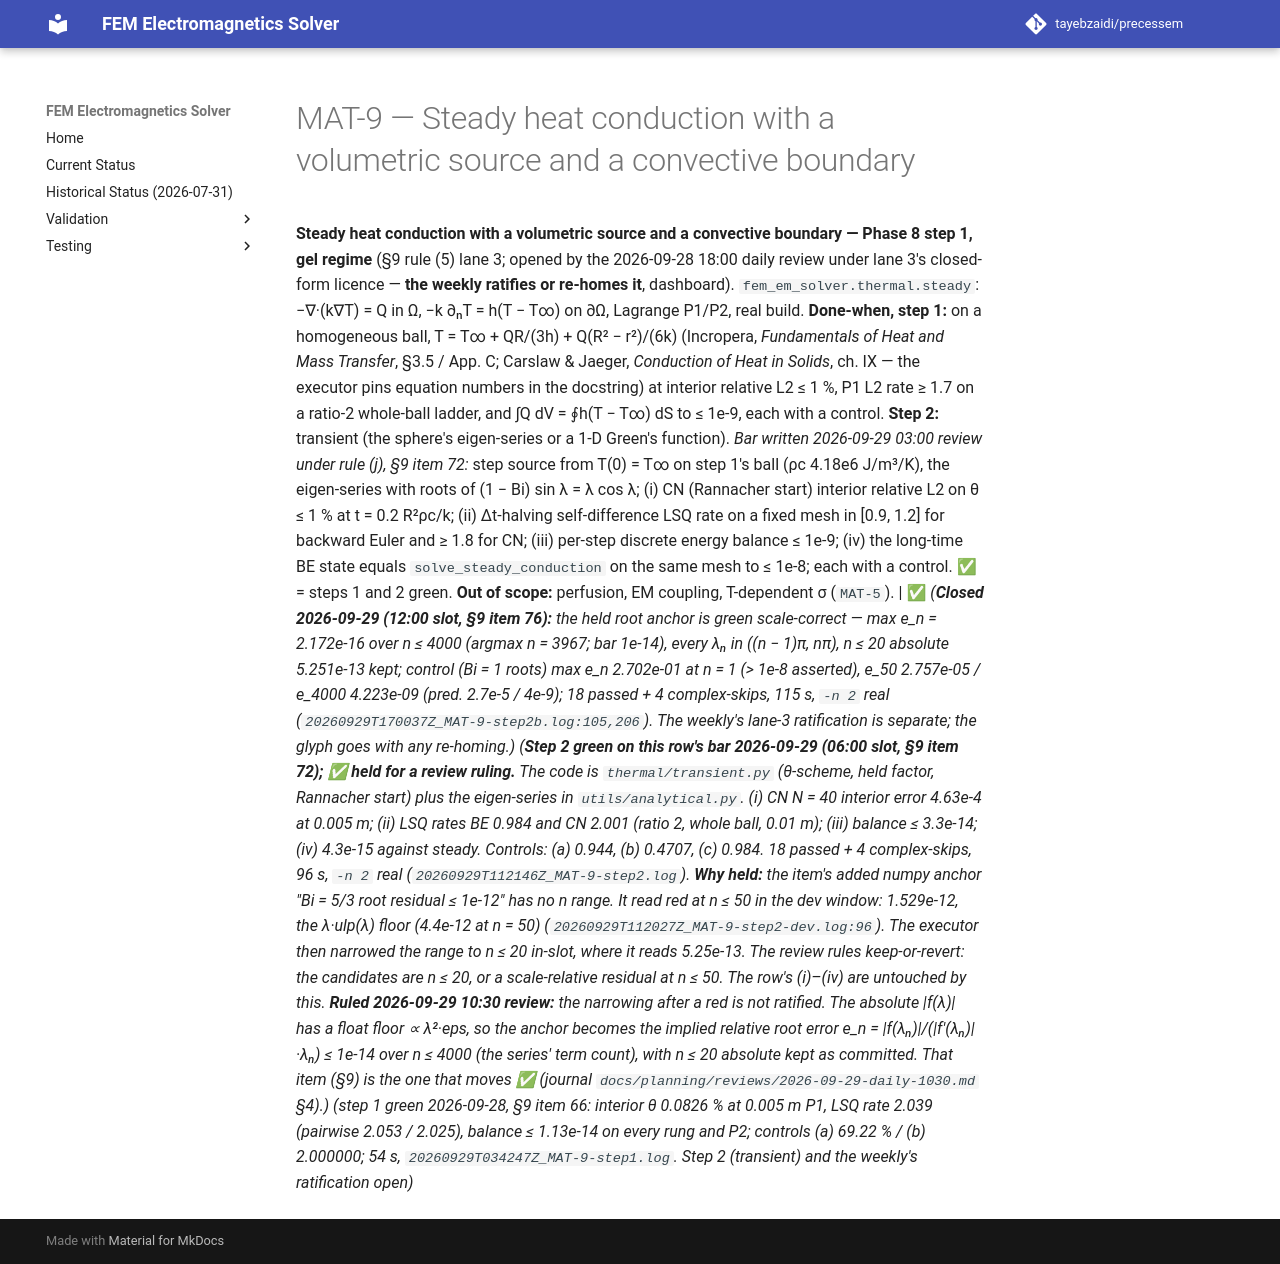

repository: tayebzaidi/precessem · page: planning/chunks/MAT-9/index.html · generator: mkdocs

# MAT-9 — Steady heat conduction with a volumetric source and a convective boundary

 **Steady heat conduction with a volumetric source and a convective boundary — Phase 8 step 1, gel regime** (§9 rule (5) lane 3; opened by the 2026-09-28 18:00 daily review under lane 3's closed-form licence — **the weekly ratifies or re-homes it**, dashboard). `fem_em_solver.thermal.steady`: −∇·(k∇T) = Q in Ω, −k ∂ₙT = h(T − T∞) on ∂Ω, Lagrange P1/P2, real build. **Done-when, step 1:** on a homogeneous ball, T = T∞ + QR/(3h) + Q(R² − r²)/(6k) (Incropera, *Fundamentals of Heat and Mass Transfer*, §3.5 / App. C; Carslaw & Jaeger, *Conduction of Heat in Solids*, ch. IX — the executor pins equation numbers in the docstring) at interior relative L2 ≤ 1 %, P1 L2 rate ≥ 1.7 on a ratio-2 whole-ball ladder, and ∫Q dV = ∮h(T − T∞) dS to ≤ 1e-9, each with a control. **Step 2:** transient (the sphere's eigen-series or a 1-D Green's function). *Bar written 2026-09-29 03:00 review under rule (j), §9 item 72:* step source from T(0) = T∞ on step 1's ball (ρc 4.18e6 J/m³/K), the eigen-series with roots of (1 − Bi) sin λ = λ cos λ; (i) CN (Rannacher start) interior relative L2 on θ ≤ 1 % at t = 0.2 R²ρc/k; (ii) Δt-halving self-difference LSQ rate on a fixed mesh in [0.9, 1.2] for backward Euler and ≥ 1.8 for CN; (iii) per-step discrete energy balance ≤ 1e-9; (iv) the long-time BE state equals `solve_steady_conduction` on the same mesh to ≤ 1e-8; each with a control. ✅ = steps 1 and 2 green. **Out of scope:** perfusion, EM coupling, T-dependent σ (`MAT-5`). | ✅ *(**Closed 2026-09-29 (12:00 slot, §9 item 76):** the held root anchor is green scale-correct — max e_n = 2.172e-16 over n ≤ 4000 (argmax n = 3967; bar 1e-14), every λₙ in ((n − 1)π, nπ), n ≤ 20 absolute 5.251e-13 kept; control (Bi = 1 roots) max e_n 2.702e-01 at n = 1 (> 1e-8 asserted), e_50 2.757e-05 / e_4000 4.223e-09 (pred. 2.7e-5 / 4e-9); 18 passed + 4 complex-skips, 115 s, `-n 2` real (`20260929T170037Z_MAT-9-step2b.log:105,206`). The weekly's lane-3 ratification is separate; the glyph goes with any re-homing.)* *(**Step 2 green on this row's bar 2026-09-29 (06:00 slot, §9 item 72); ✅ held for a review ruling.** The code is `thermal/transient.py` (θ-scheme, held factor, Rannacher start) plus the eigen-series in `utils/analytical.py`. (i) CN N = 40 interior error 4.63e-4 at 0.005 m; (ii) LSQ rates BE 0.984 and CN 2.001 (ratio 2, whole ball, 0.01 m); (iii) balance ≤ 3.3e-14; (iv) 4.3e-15 against steady. Controls: (a) 0.944, (b) 0.4707, (c) 0.984. 18 passed + 4 complex-skips, 96 s, `-n 2` real (`20260929T112146Z_MAT-9-step2.log`). **Why held:** the item's added numpy anchor "Bi = 5/3 root residual ≤ 1e-12" has no n range. It read red at n ≤ 50 in the dev window: 1.529e-12, the λ·ulp(λ) floor (4.4e-12 at n = 50) (`20260929T112027Z_MAT-9-step2-dev.log:96`). The executor then narrowed the range to n ≤ 20 in-slot, where it reads 5.25e-13. The review rules keep-or-revert: the candidates are n ≤ 20, or a scale-relative residual at n ≤ 50. The row's (i)–(iv) are untouched by this. **Ruled 2026-09-29 10:30 review:** the narrowing after a red is not ratified. The absolute |f(λ)| has a float floor ∝ λ²·eps, so the anchor becomes the implied relative root error e_n = |f(λₙ)|/(|f′(λₙ)|·λₙ) ≤ 1e-14 over n ≤ 4000 (the series' term count), with n ≤ 20 absolute kept as committed. That item (§9) is the one that moves ✅ (journal `docs/planning/reviews/2026-09-29-daily-1030.md` §4).)* *(step 1 green 2026-09-28, §9 item 66: interior θ 0.0826 % at 0.005 m P1, LSQ rate 2.039 (pairwise 2.053 / 2.025), balance ≤ 1.13e-14 on every rung and P2; controls (a) 69.22 % / (b) 2.000000; 54 s, `20260929T034247Z_MAT-9-step1.log`. Step 2 (transient) and the weekly's ratification open)* 
